Dataset: editedGems (GitHub, FBlumes/image_storage_CV). Classes: amber, amethyst, diamond, emerald, jade, lapis lazuli, onyx black, pearl, ruby, sapphire blue.

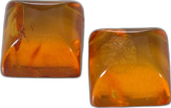
Label: amber

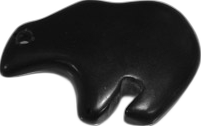
Label: onyx black

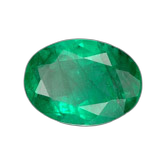
Label: emerald

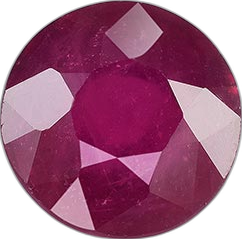
Label: ruby

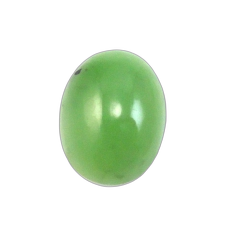
Label: jade

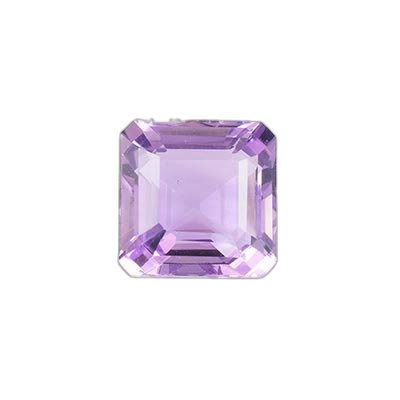
Label: amethyst
